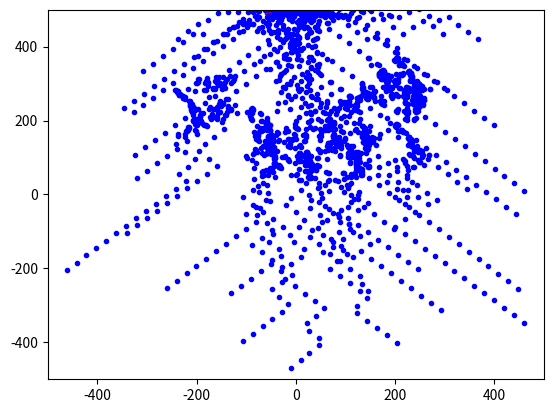

Write the Python code that produced this figure.
# PSO_2D.py
# [redacted]
#
#################################

import os
import sys
import numpy as np
import random
import matplotlib.pyplot as plt
from math import *

# Namespace manipulation
rand = random.random()

def randomVector(range):
    """Return a float
    Float is chosen between the two elements of a input list.
    """
    return random.uniform(range[0], range[1])


def costFunction(currentPosition): # currentPosition = [x, y, z, ..., last-dimension]
    """Return f(x, y) as float
    Calculate the cost according to [x, y], where f(x, y) = blah blah.

    Changelog:
    1. Test: cos(x*y)*((x-0.2)^2-y^2)
    """
    x = currentPosition[0]
    y = currentPosition[1]
    # return (abs(currentPosition[0]**2.0 - currentPosition[1]**2.0))
    return (cos(x*y)*(x**2.0-y**2.0))


def updateVelocity(c1, c2, currentVelocity, currentPosition, particleBestPosition, globalBestPosition, maxVelocity):
    """Return [new X velocity, new Y velocity]
    Calculates axial velocity according to PSO velocity formula.

    Changelog:
    1. Negative velocity are now bound by maxVelocity.
    """
    xVelocity = currentVelocity[0] + \
                (c1*rand*(particleBestPosition[0] - currentPosition[0])) + \
                (c2*rand*(globalBestPosition[0] - currentPosition[0]))
    yVelocity = currentVelocity[1] + \
                (c1 * rand * (particleBestPosition[1] - currentPosition[1])) + \
                (c2 * rand * (globalBestPosition[1] - currentPosition[1]))
    if abs(xVelocity) >= maxVelocity:
        if xVelocity > 0:
            xVelocity = maxVelocity
        else: xVelocity = -maxVelocity
    if abs(yVelocity) >= maxVelocity:
        if yVelocity > 0:
            yVelocity = maxVelocity
        else: yVelocity = -maxVelocity
    newVelocity = [xVelocity, yVelocity]
    return newVelocity


def updatePosition(currentPosition, currentVelocity):
    """Return [new X position, new Y position]
    Calculates the new axial position.
    """
    xPosition = currentPosition[0] + currentVelocity[0]
    yPosition = currentPosition[1] + currentVelocity[1]
    newPosition = [xPosition, yPosition]
    return newPosition


def createParticle(c1, c2, maxParticle, searchSpace, globalBestPosition, globalBestCost, maxVelocity):
    """Return a bunch of initialized lists/values.
    Creates the following:
    particleCurrentPosition -- Every particle's current position in [x, y]
    particleCurrentCost     -- Every particle's current cost
    particleBestPosition    -- Every particle's past best position, based on the particle's best cost
    particleBestCost        -- Every particle's past best cost
    particleVelocity        -- Every particle's initial velocity
    globalBestPosition      -- Global best position based on global best cost
    globalBestCost          -- Global best cost
    """
    particleCurrentPosition = []
    particleCurrentCost = []
    particleBestPosition = []
    particleBestCost = []
    particleVelocity = []
    for i in range(maxParticle):
        particleCurrentPosition.append([randomVector(searchSpace[0]), randomVector(searchSpace[1])])
        particleCurrentCost.append(costFunction(particleCurrentPosition[i]))
        particleBestPosition.append(particleCurrentPosition[i])
        particleBestCost.append(particleCurrentCost[i])

    globalBestCost = min(particleBestCost)
    globalBestPosition = particleBestPosition[particleBestCost.index(globalBestCost)]

    for i in range(maxParticle):
        particleVelocity.append(updateVelocity(c1, c2, initialVelocity, particleCurrentPosition[i],
                                               particleBestPosition[i], globalBestPosition, maxVelocity))
    return particleCurrentCost, particleBestCost, particleVelocity, \
           particleCurrentPosition, particleBestPosition, globalBestPosition, globalBestCost


def updateGlobalBest(mode, particleBestPosition, particleBestCost, globalBestPosition, globalBestCost):
    """Return globalBestPosition and globalBestCost
    Based on mode, swaps the global best with particle best
    min     -- Used for convergences at 0
    max     -- Used for convergences at |infinity|

    Idea: three modes, -ve +ve 0
    """
    if mode == 'min':
        temp = min(particleBestCost)
        if temp < globalBestCost:
            globalBestCost = temp
            globalBestPosition = particleBestPosition[particleBestCost.index(temp)]
        else: pass
    elif mode == 'max':
        temp = max(particleBestPosition)
        if temp > globalBestPosition:
            globalBestCost = temp
            globalBestPosition = particleBestPosition[particleBestCost.index(temp)]
        else: pass
    else:
        print("Mode is neither min nor max")
        pass
    return globalBestPosition, globalBestCost


def updatePersonalBest(particleCurrentPosition, particleCurrentCost, particleBestPosition, particleBestCost):
    """Return particleBestPosition and particleBestCost
    Mode-less swap, defaulting to minimum.

    Idea: add mode, sync with updateGlobalBest
    """
    if particleCurrentCost < particleBestCost:
        particleBestCost = particleCurrentCost
        particleBestPosition = particleCurrentPosition
    else:
        pass
    return particleBestPosition, particleBestCost


# Parameters:
problemSize = 0 # Not used yet
searchSpace = [[-500.0,500.0], [-500.0, 500.0]] # [[x_range], [y_range]]
initialVelocity = [0.0,0.0]
maxIteration = 100
maxVelocity = 20
maxParticle = 40
populationSize = 50 # Not used yet
iteration = 0
stopCondition = 1 # Not used yet
mode = 'min' # optimize for max/min

c1 = 4
c2 = 4
globalBestPosition = [0,0]
globalBestCost = 1000000.0

# DEBUG: VARIABLES
debugBestPosition = []
debugBestCost = []
debugAllPosition = []
debugAllCost = []

# Main
# Particle creation
particleCurrentCost, particleBestCost, particleVelocity, \
particleCurrentPosition, particleBestPosition, globalBestPosition, globalBestCost \
= createParticle(c1, c2, maxParticle, searchSpace, globalBestPosition, globalBestCost, maxVelocity)

# Initialize plot
plt.figure()
plt.xlim(searchSpace[0][0],searchSpace[0][1])
plt.ylim(searchSpace[1][0],searchSpace[1][1])

# Iterate to maxIteration or stopCondition = False
while(iteration < maxIteration and stopCondition): # TODO: stopCondition as a function of cohesion

    # Iterate through all particles
    for n in range(maxParticle):
        print("iteration " + str(iteration) + " particle " + str(n))
        particleVelocity[n] = updateVelocity(c1, c2, particleVelocity[n], particleCurrentPosition[n], \
                                             particleBestPosition[n], globalBestPosition, maxVelocity)
        particleCurrentPosition[n] = updatePosition(particleCurrentPosition[n], particleVelocity[n])
        particleCurrentCost[n] = costFunction(particleCurrentPosition[n])
        particleBestPosition[n], particleBestCost[n] = updatePersonalBest(particleCurrentPosition[n], \
                                                                    particleCurrentCost[n], particleBestPosition[n], particleBestCost[n])
        debugAllPosition.append([])
        debugAllCost.append([])
        debugAllPosition[iteration].append(particleCurrentPosition[n])
        debugAllCost[iteration].append(particleCurrentCost[n])

    globalBestPosition, globalBestCost = updateGlobalBest(mode, particleBestPosition, particleBestCost, globalBestPosition, globalBestCost)
    debugBestPosition.append(globalBestPosition)
    debugBestCost.append(globalBestCost)

    iteration+=1


# Plot
# iteration = 1
for i in range(iteration):
    for j in range(maxParticle):
        plt.plot(debugAllPosition[i][j][0], debugAllPosition[i][j][1], 'b.')
    plt.plot(debugBestPosition[i][0], debugBestPosition[i][1], 'rp')
    # plt.savefig()

# print(debugBestPosition)
# for i in range(len(debugBestPosition)):
#     plt.plot(debugBestPosition[i][0], debugBestPosition[i][1], '.')

plt.show()

# DEBUG PRINT
# print(particleCurrentPosition[:2])
# print(particleCurrentCost[:2])
# print(particleBestPosition[:2])
# print(particleBestCost[:2])
# print(globalBestPosition)
# print(globalBestCost)
# print(particleVelocity[:2])

